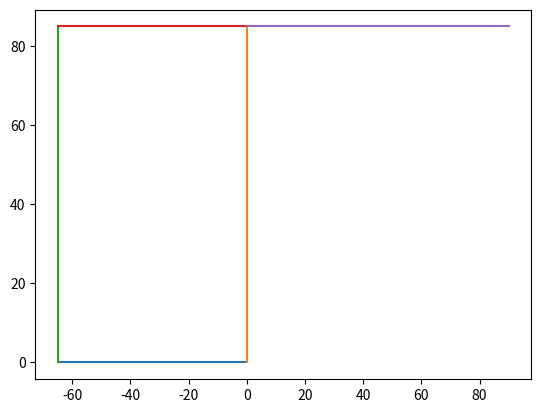
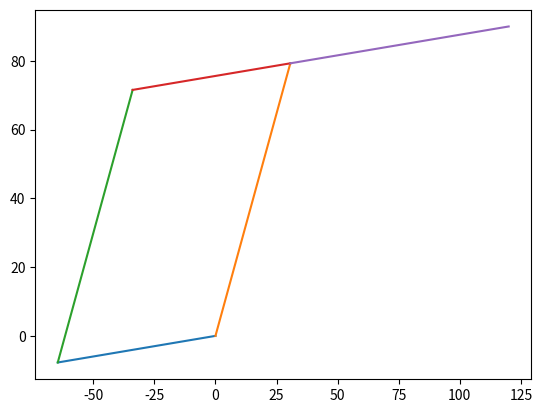
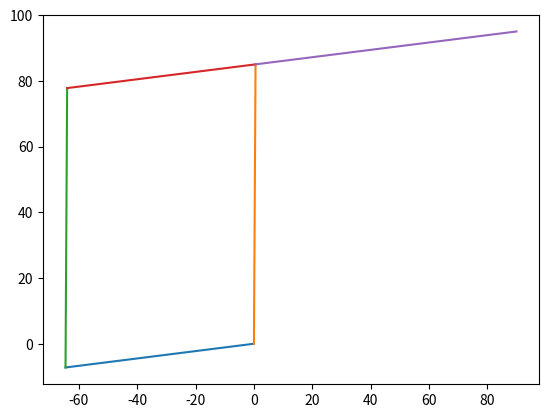
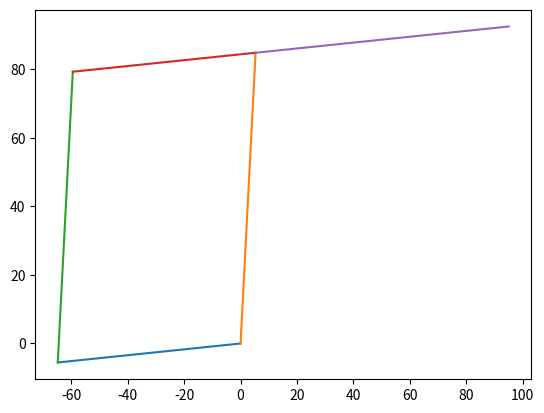
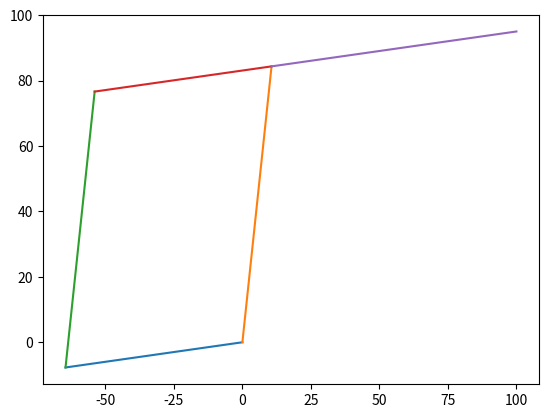
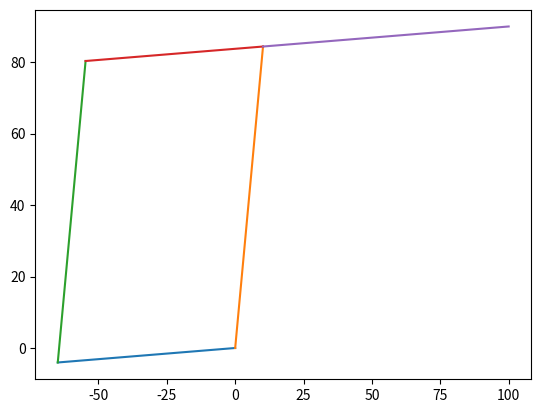

Recreate these plots in Python, in order.
import numpy as np
import math
import sympy as sym

# https://stackoverflow.com/questions/1969240/mapping-a-range-of-values-to-another
def mapValue(value, leftMin, leftMax, rightMin, rightMax):
    # Figure out how 'wide' each range is
    leftSpan = leftMax - leftMin
    rightSpan = rightMax - rightMin

    # Convert the left range into a 0-1 range (float)
    valueScaled = float(value - leftMin) / float(leftSpan)

    # Convert the 0-1 range into a value in the right range.
    return rightMin + (valueScaled * rightSpan)

class Linkage:
    length = 0
    angle = 0
    origin = [0, 0]

    def __init__(self, length, angle, origin):
        self.length = length
        self.angle = angle
        self.origin = np.array(origin)

    def tip(self):
        return self.length * np.array([math.cos(math.radians(self.angle)), math.sin(math.radians(self.angle))]) + self.origin

class MotionPlanner:
    def __init__(self):
        self.links = [
            Linkage(65, 180, [0, 0]), # Driver A
            Linkage(85, 90, [0, 0]), # Driver B
            Linkage(85, 90, [-65,0]), # Link A to lever arm
            Linkage(65, 0, [-65,85]), # First section of lever arm
            Linkage(90, 0, [0,85]), # End effector of lever arm
        ]

        self.theta0 = sym.Symbol('theta0', real=True)
        self.theta1 = sym.Symbol('theta1', real=True)
        self.theta2 = sym.Symbol('theta2', real=True)
        self.theta3 = sym.Symbol('theta3', real=True)

        self.x2 = sym.Symbol('x2', real=True)
        self.y2 = sym.Symbol('y2', real=True)
        self.x3 = sym.Symbol('x3', real=True)
        self.y3 = sym.Symbol('y3', real=True)

        self.e1 = sym.Eq(self.x3, self.x2 + self.links[2].length * sym.cos(self.theta2))
        self.e2 = sym.Eq(self.y3, self.y2 + self.links[2].length * sym.sin(self.theta2))
        self.e3 = sym.Eq(self.x3, self.links[1].length * sym.cos(self.theta1) - self.links[3].length * sym.cos(self.theta3))
        self.e4 = sym.Eq(self.y3, self.links[1].length * sym.sin(self.theta1) - self.links[3].length * sym.sin(self.theta3))
        self.e5 = sym.Eq(self.x2, self.links[0].length * sym.cos(self.theta0))
        self.e6 = sym.Eq(self.y2, self.links[0].length * sym.sin(self.theta0))

    def getAngles(self, x4, y4):
        e7 = sym.Eq(x4, self.links[1].length * sym.cos(self.theta1) + self.links[4].length * sym.cos(self.theta3))
        e8 = sym.Eq(y4, self.links[1].length * sym.sin(self.theta1) + self.links[4].length * sym.sin(self.theta3))

        solution = sym.nsolve([self.e1, self.e2, self.e3, self.e4, self.e5, self.e6, e7, e8],
                              [self.theta0, self.theta1, self.theta2, self.theta3, self.x2, self.y2, self.x3, self.y3],
                              [math.radians(self.links[0].angle), math.radians(self.links[1].angle), math.radians(self.links[2].angle),
                               math.radians(self.links[3].angle), self.links[2].origin[0], self.links[2].origin[1], self.links[3].origin[0],
                               self.links[3].origin[1]])

        self.links[0].angle = math.degrees(solution[0])
        self.links[1].angle = math.degrees(solution[1])
        self.links[2].angle = math.degrees(solution[2])
        self.links[3].angle = math.degrees(solution[3])
        self.links[2].origin = [solution[4], solution[5]]
        self.links[3].origin = [solution[6], solution[7]]
        self.links[4].angle = self.links[3].angle
        self.links[4].origin = self.links[3].tip()

        return [math.degrees(solution[0]), math.degrees(solution[1])]


if __name__ == "__main__":
    import matplotlib.pyplot as plt

    def plot_system(links):
        plt.figure()
        for link in links:
            plt.plot([link.origin[0], link.tip()[0]],
                     [link.origin[1], link.tip()[1]])


    planner = MotionPlanner()

    plot_system(planner.links)
    print(planner.getAngles(120, 90))
    plot_system(planner.links)
    print(planner.getAngles(90, 95))
    plot_system(planner.links)
    print(planner.getAngles(95, 92.5))
    plot_system(planner.links)
    print(planner.getAngles(100, 95))
    plot_system(planner.links)
    print(planner.getAngles(100, 90))
    plot_system(planner.links)

    plt.show()
